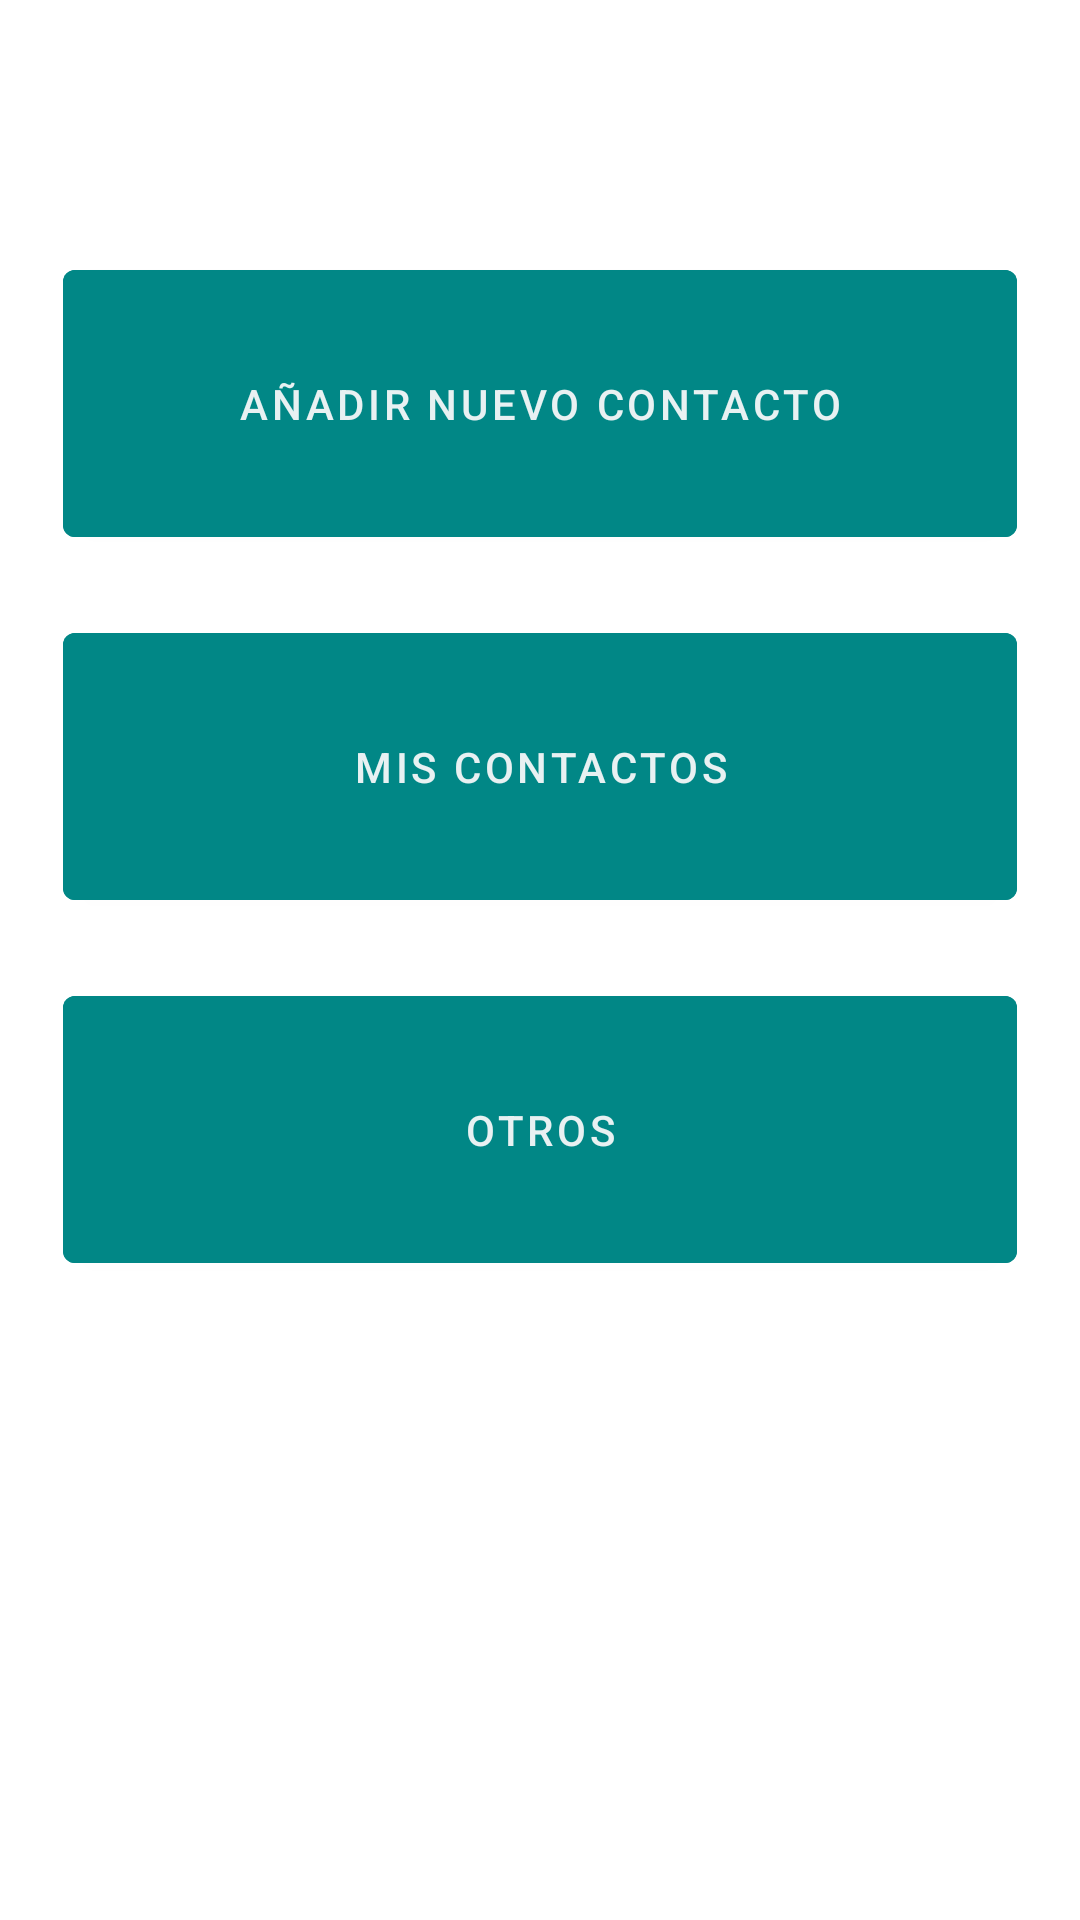

Layout XML and referenced resources for this Android screen:
<!-- AndroidManifest.xml: application theme Theme.AgendaNFC -->
<!-- res/layout/activity_menu_principal.xml -->
<?xml version="1.0" encoding="utf-8"?>
<androidx.constraintlayout.widget.ConstraintLayout xmlns:android="http://schemas.android.com/apk/res/android"
    xmlns:app="http://schemas.android.com/apk/res-auto"
    xmlns:tools="http://schemas.android.com/tools"
    android:layout_width="match_parent"
    android:layout_height="match_parent"
    tools:context=".MenuPrincipalActivity"

    >

    <LinearLayout
        android:layout_width="338dp"
        android:layout_height="484dp"
        android:layout_marginStart="37dp"
        android:layout_marginTop="59dp"
        android:layout_marginEnd="37dp"
        android:layout_marginBottom="36dp"
        android:gravity="center|center_horizontal"
        android:orientation="vertical"
        app:layout_constraintBottom_toTopOf="@+id/linearLayout3"
        app:layout_constraintEnd_toEndOf="parent"
        app:layout_constraintStart_toStartOf="parent"
        app:layout_constraintTop_toTopOf="parent">

        <Button
            android:id="@+id/bto_id_aniadirContacto"
            android:layout_width="match_parent"
            android:layout_height="101dp"
            android:layout_margin="10dp"
            android:layout_marginTop="10dp"
            android:backgroundTint="@color/BTO_HOME_turquesa"
            android:gravity="center"
            android:onClick="irFormulario"
            android:text="@string/btn_aniadirContacto" />

        <Button
            android:id="@+id/bto_id_misContacto"
            android:layout_width="match_parent"
            android:layout_height="101dp"
            android:layout_margin="10dp"
            android:layout_marginTop="10dp"
            android:backgroundTint="@color/BTO_HOME_turquesa"
            android:onClick="irContactos"
            android:text="@string/btn_misContacto" />

        <Button
            android:id="@+id/bto_id_otros"
            android:layout_width="match_parent"
            android:layout_height="101dp"
            android:layout_margin="10dp"
            android:layout_marginTop="10dp"

            android:backgroundTint="@color/BTO_HOME_turquesa"
            android:onClick="irGrabarMenj"
            android:text="@string/btn_otrasFuncionalidades" />
    </LinearLayout>

    <LinearLayout
        android:id="@+id/linearLayout3"
        android:layout_width="349dp"
        android:layout_height="105dp"
        android:layout_marginStart="32dp"
        android:layout_marginEnd="31dp"
        android:layout_marginBottom="47dp"
        android:gravity="center"
        android:orientation="horizontal"
        app:layout_constraintBottom_toBottomOf="parent"
        app:layout_constraintEnd_toEndOf="parent"
        app:layout_constraintStart_toStartOf="parent">

        <Button
            android:id="@+id/btoidcerrarsesion"
            android:layout_width="0dp"
            android:layout_height="wrap_content"
            android:layout_weight="1"
            android:backgroundTint="@color/BTO_HOME_turquesa"
            android:onClick="cerrarSesion"
            android:text="@string/btn_cerrarsesion"
            android:visibility="gone" />


    </LinearLayout>
</androidx.constraintlayout.widget.ConstraintLayout>
<!-- resources referenced by this layout -->
<resources>
  <color name="BTO_HOME_turquesa">#FF018786</color>
  <string name="btn_aniadirContacto">AÑADIR NUEVO CONTACTO</string>
  <string name="btn_cerrarsesion">CERRAR SESION</string>
  <string name="btn_misContacto">MIS CONTACTOS</string>
  <string name="btn_otrasFuncionalidades">OTROS</string>
  <style name="Theme.AgendaNFC" parent="Theme.MaterialComponents.DayNight.DarkActionBar">
          
          <item name="colorPrimary">#2970CA</item>
          <item name="colorPrimaryVariant">#087E8B</item>
          <item name="colorOnPrimary">#E8F1F2</item>
          
          <item name="colorSecondary">#0B3954</item>
          <item name="colorSecondaryVariant">#BFD7EA</item>
          <item name="colorOnSecondary">#2F2D2E</item>
          
          <item name="android:statusBarColor" tools:targetApi="l">?attr/colorPrimaryVariant</item>
          
      </style>
</resources>
